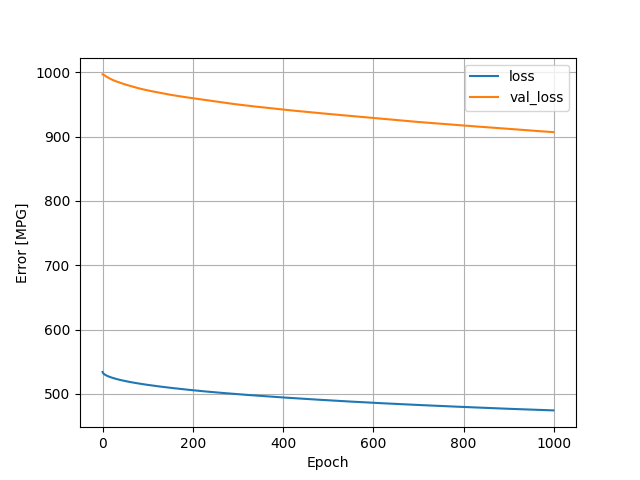

Data behind this chart, as committed beside it:
, loss, val_loss, epoch
0, 534, 996.7, 0
1, 532.6, 996.5, 1
2, 531.7, 996.3, 2
3, 531, 995.9, 3
4, 530.5, 995.4, 4
5, 530, 994.9, 5
6, 529.6, 994.5, 6
7, 529.2, 994.1, 7
8, 528.8, 993.6, 8
9, 528.4, 993.2, 9
10, 528.1, 992.8, 10
11, 527.8, 992.4, 11
12, 527.5, 992, 12
13, 527.2, 991.5, 13
14, 526.9, 991.1, 14
15, 526.6, 990.7, 15
16, 526.4, 990.3, 16
17, 526.1, 990, 17
18, 525.9, 989.6, 18
19, 525.6, 989.2, 19
20, 525.4, 988.9, 20
21, 525.2, 988.6, 21
22, 524.9, 988.3, 22
23, 524.7, 987.9, 23
24, 524.5, 987.6, 24
25, 524.3, 987.3, 25
26, 524.1, 987, 26
27, 523.9, 986.8, 27
28, 523.7, 986.5, 28
29, 523.5, 986.2, 29
30, 523.3, 986, 30
31, 523.1, 985.7, 31
32, 522.9, 985.5, 32
33, 522.7, 985.2, 33
34, 522.6, 984.9, 34
35, 522.4, 984.7, 35
36, 522.2, 984.4, 36
37, 522, 984.1, 37
38, 521.9, 983.9, 38
39, 521.7, 983.6, 39
40, 521.5, 983.4, 40
41, 521.4, 983.2, 41
42, 521.2, 982.9, 42
43, 521.1, 982.7, 43
44, 520.9, 982.5, 44
45, 520.7, 982.2, 45
46, 520.6, 982, 46
47, 520.4, 981.8, 47
48, 520.3, 981.6, 48
49, 520.1, 981.4, 49
50, 520, 981.1, 50
51, 519.8, 980.9, 51
52, 519.7, 980.7, 52
53, 519.5, 980.5, 53
54, 519.4, 980.3, 54
55, 519.3, 980.1, 55
56, 519.1, 979.9, 56
57, 519, 979.7, 57
58, 518.9, 979.5, 58
59, 518.7, 979.3, 59
... 940 more rows
